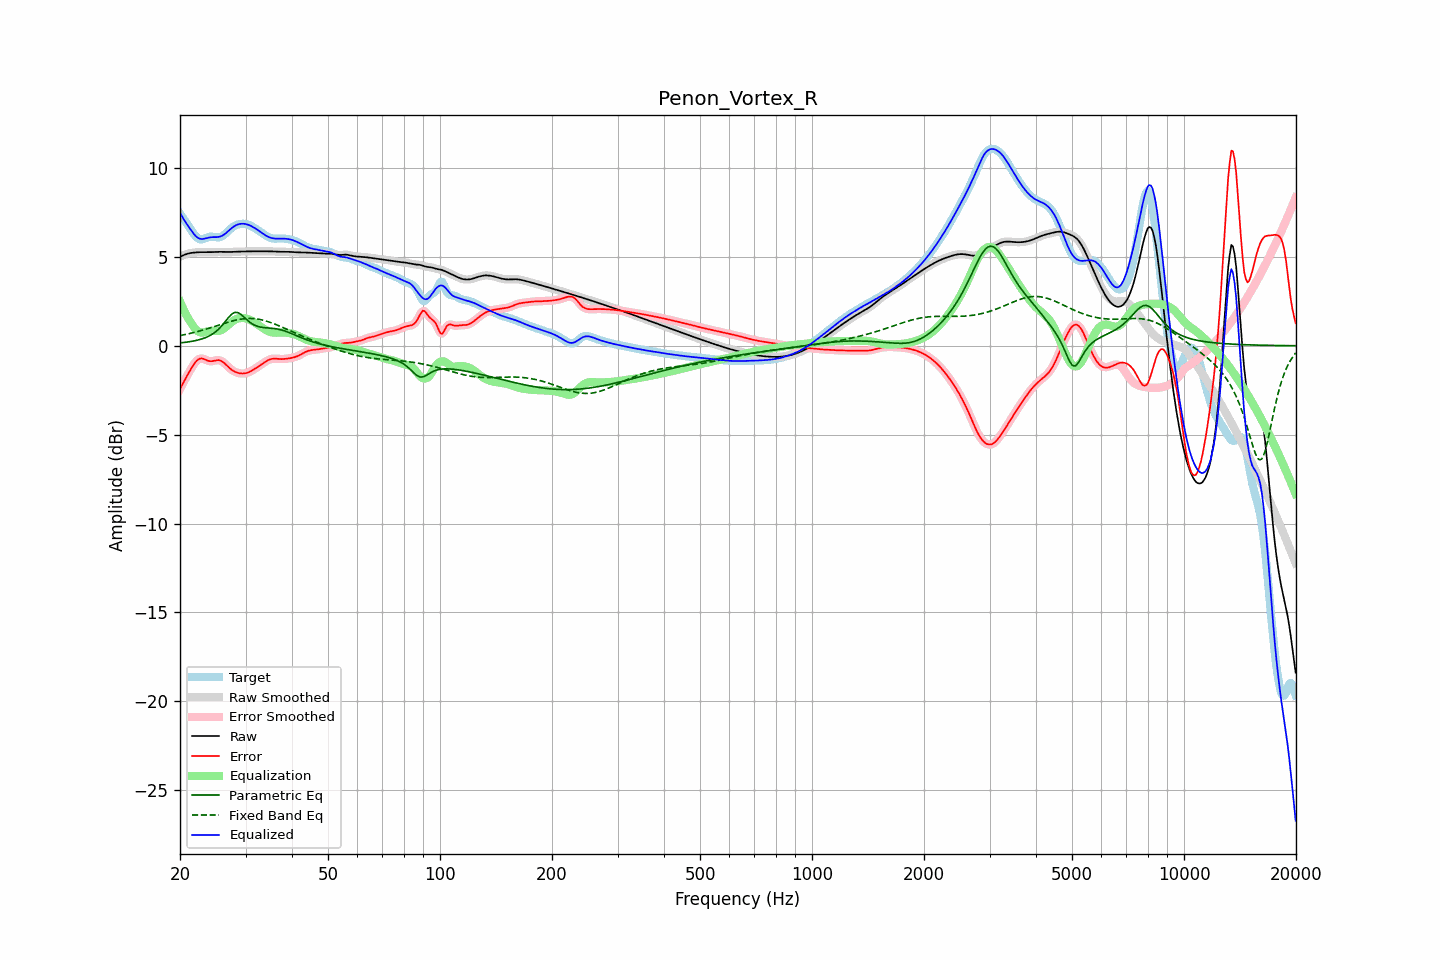

Source data for this figure (header and first rows):
frequency, raw, error, smoothed, error_smoothed, equalization, parametric_eq, fixed_band_eq, equalized_raw, equalized_smoothed, target
20.00, 5.00, -2.44, 5.00, -2.44, 2.49, 0.16, 0.57, 7.49, 7.49, 7.44
20.20, 5.05, -2.26, 5.05, -2.26, 2.27, 0.17, 0.59, 7.32, 7.32, 7.31
20.40, 5.09, -2.09, 5.09, -2.09, 2.08, 0.18, 0.61, 7.16, 7.16, 7.18
20.61, 5.13, -1.92, 5.12, -1.92, 1.89, 0.19, 0.63, 7.01, 7.01, 7.04
20.81, 5.16, -1.75, 5.16, -1.75, 1.72, 0.20, 0.65, 6.87, 6.87, 6.91
21.02, 5.18, -1.59, 5.19, -1.59, 1.55, 0.21, 0.67, 6.74, 6.74, 6.78
21.23, 5.21, -1.43, 5.21, -1.43, 1.40, 0.23, 0.69, 6.61, 6.61, 6.64
21.44, 5.22, -1.28, 5.22, -1.28, 1.27, 0.24, 0.71, 6.49, 6.49, 6.50
21.66, 5.23, -1.13, 5.23, -1.13, 1.13, 0.26, 0.73, 6.36, 6.36, 6.37
21.87, 5.24, -0.99, 5.24, -1.00, 1.00, 0.28, 0.75, 6.25, 6.25, 6.24
22.09, 5.25, -0.88, 5.25, -0.88, 0.90, 0.30, 0.78, 6.15, 6.15, 6.14
22.31, 5.26, -0.80, 5.26, -0.80, 0.82, 0.32, 0.80, 6.08, 6.08, 6.05
22.54, 5.26, -0.74, 5.26, -0.74, 0.77, 0.34, 0.83, 6.03, 6.03, 6.00
22.76, 5.26, -0.71, 5.26, -0.72, 0.75, 0.37, 0.85, 6.01, 6.01, 5.98
22.99, 5.27, -0.72, 5.27, -0.72, 0.74, 0.40, 0.88, 6.01, 6.01, 5.99
23.22, 5.27, -0.75, 5.27, -0.75, 0.75, 0.43, 0.90, 6.02, 6.02, 6.02
23.45, 5.27, -0.79, 5.27, -0.79, 0.78, 0.46, 0.93, 6.04, 6.04, 6.06
23.69, 5.26, -0.83, 5.26, -0.83, 0.80, 0.50, 0.96, 6.07, 6.07, 6.09
23.92, 5.26, -0.86, 5.26, -0.86, 0.82, 0.54, 0.99, 6.09, 6.09, 6.12
24.16, 5.27, -0.87, 5.27, -0.87, 0.84, 0.60, 1.01, 6.10, 6.10, 6.14
24.40, 5.27, -0.87, 5.27, -0.86, 0.84, 0.65, 1.04, 6.11, 6.11, 6.14
24.65, 5.27, -0.85, 5.27, -0.85, 0.84, 0.71, 1.07, 6.11, 6.11, 6.12
24.89, 5.28, -0.83, 5.28, -0.83, 0.83, 0.77, 1.10, 6.11, 6.11, 6.11
25.14, 5.28, -0.82, 5.28, -0.81, 0.83, 0.85, 1.13, 6.11, 6.11, 6.10
25.39, 5.28, -0.81, 5.28, -0.81, 0.84, 0.93, 1.16, 6.12, 6.12, 6.09
25.65, 5.28, -0.83, 5.28, -0.83, 0.86, 1.03, 1.19, 6.14, 6.14, 6.11
25.91, 5.28, -0.87, 5.28, -0.87, 0.90, 1.12, 1.22, 6.18, 6.18, 6.15
26.16, 5.28, -0.93, 5.28, -0.93, 0.95, 1.23, 1.25, 6.23, 6.23, 6.21
26.43, 5.27, -1.01, 5.27, -1.01, 1.02, 1.34, 1.27, 6.29, 6.29, 6.28
26.69, 5.27, -1.10, 5.27, -1.10, 1.09, 1.46, 1.30, 6.37, 6.37, 6.37
26.96, 5.27, -1.19, 5.27, -1.19, 1.18, 1.57, 1.33, 6.45, 6.45, 6.46
27.23, 5.27, -1.27, 5.27, -1.27, 1.26, 1.67, 1.36, 6.53, 6.53, 6.54
27.50, 5.28, -1.34, 5.28, -1.34, 1.33, 1.77, 1.38, 6.61, 6.61, 6.62
27.77, 5.28, -1.41, 5.28, -1.41, 1.39, 1.82, 1.40, 6.68, 6.68, 6.69
28.05, 5.29, -1.46, 5.29, -1.46, 1.45, 1.87, 1.43, 6.74, 6.74, 6.74
28.33, 5.29, -1.49, 5.29, -1.50, 1.49, 1.88, 1.45, 6.79, 6.79, 6.79
28.62, 5.30, -1.53, 5.30, -1.53, 1.53, 1.87, 1.47, 6.82, 6.82, 6.82
28.90, 5.30, -1.55, 5.30, -1.55, 1.55, 1.81, 1.48, 6.85, 6.85, 6.84
29.19, 5.30, -1.56, 5.30, -1.56, 1.56, 1.76, 1.50, 6.86, 6.86, 6.86
29.48, 5.30, -1.56, 5.30, -1.56, 1.56, 1.67, 1.51, 6.86, 6.86, 6.86
29.78, 5.30, -1.55, 5.30, -1.56, 1.55, 1.59, 1.52, 6.86, 6.86, 6.86
30.08, 5.31, -1.54, 5.31, -1.54, 1.54, 1.51, 1.53, 6.84, 6.84, 6.85
30.38, 5.31, -1.52, 5.31, -1.51, 1.51, 1.42, 1.53, 6.82, 6.82, 6.82
30.68, 5.31, -1.48, 5.31, -1.48, 1.48, 1.35, 1.53, 6.79, 6.79, 6.79
30.99, 5.31, -1.43, 5.31, -1.43, 1.43, 1.28, 1.53, 6.75, 6.75, 6.75
31.30, 5.31, -1.38, 5.31, -1.38, 1.39, 1.23, 1.53, 6.70, 6.70, 6.70
31.61, 5.31, -1.33, 5.31, -1.33, 1.33, 1.17, 1.53, 6.65, 6.65, 6.64
31.93, 5.31, -1.27, 5.31, -1.27, 1.28, 1.13, 1.52, 6.59, 6.59, 6.59
32.24, 5.31, -1.21, 5.31, -1.21, 1.21, 1.10, 1.50, 6.53, 6.53, 6.53
32.57, 5.31, -1.15, 5.31, -1.15, 1.15, 1.07, 1.49, 6.47, 6.47, 6.47
32.89, 5.31, -1.09, 5.31, -1.09, 1.09, 1.05, 1.47, 6.40, 6.40, 6.41
33.22, 5.31, -1.03, 5.31, -1.03, 1.03, 1.03, 1.45, 6.34, 6.34, 6.35
33.55, 5.31, -0.97, 5.31, -0.97, 0.96, 1.02, 1.43, 6.28, 6.28, 6.28
33.89, 5.31, -0.91, 5.31, -0.91, 0.91, 1.01, 1.40, 6.22, 6.22, 6.22
34.23, 5.31, -0.85, 5.31, -0.85, 0.86, 1.00, 1.38, 6.17, 6.17, 6.17
34.57, 5.31, -0.80, 5.31, -0.80, 0.81, 1.00, 1.35, 6.12, 6.12, 6.11
34.92, 5.31, -0.76, 5.31, -0.77, 0.78, 0.99, 1.32, 6.09, 6.09, 6.07
35.27, 5.31, -0.74, 5.31, -0.74, 0.75, 0.98, 1.29, 6.06, 6.06, 6.05
35.62, 5.30, -0.73, 5.30, -0.73, 0.74, 0.97, 1.25, 6.04, 6.04, 6.03
35.97, 5.29, -0.73, 5.30, -0.73, 0.73, 0.96, 1.22, 6.03, 6.03, 6.02
... 635 more rows
